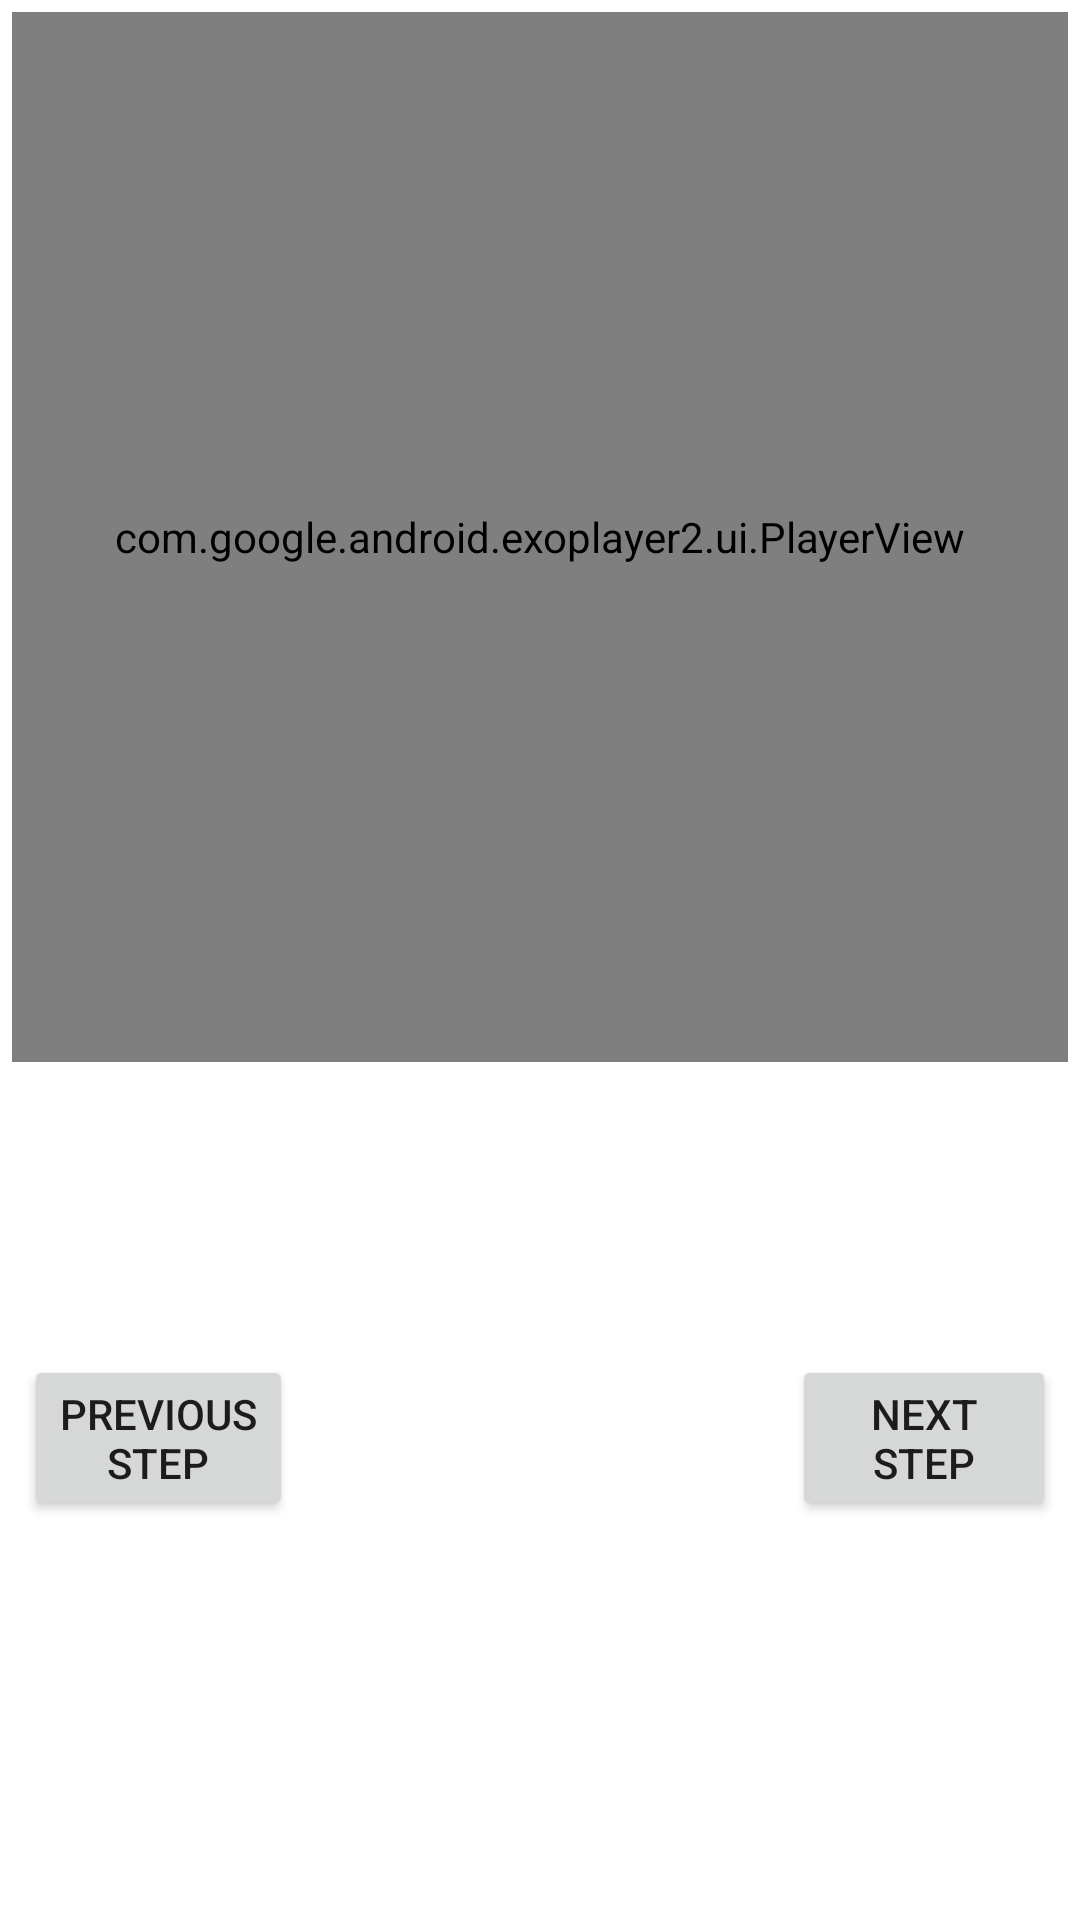

Android layout source for this screen:
<!-- AndroidManifest.xml: application theme AppTheme -->
<!-- res/layout/step_detail_fragment.xml -->
<?xml version="1.0" encoding="utf-8"?>
<ScrollView xmlns:android="http://schemas.android.com/apk/res/android"
    xmlns:app="http://schemas.android.com/apk/res-auto"
    android:layout_width="match_parent"
    android:layout_height="match_parent"
    android:fillViewport="true">

    <androidx.constraintlayout.widget.ConstraintLayout
        android:layout_width="match_parent"
        android:layout_height="wrap_content">

        <com.google.android.exoplayer2.ui.PlayerView
            android:id="@+id/player_view"
            android:layout_width="match_parent"
            android:layout_height="@dimen/step_detail_fragment_exo_player_layout_height"
            android:layout_margin="@dimen/step_detail_fragment_exo_player_layout_margin"
            android:padding="@dimen/step_detail_fragment_exo_player_padding"
            android:visibility="visible"
            app:layout_constraintEnd_toEndOf="parent"
            app:layout_constraintStart_toStartOf="parent"
            app:layout_constraintTop_toTopOf="parent" />

        <TextView
            android:id="@+id/player_default_message"
            android:layout_width="match_parent"
            android:layout_height="350dp"
            android:layout_margin="4dp"
            android:padding="8dp"
            android:text="@string/step_detail_fragment_player_default_message"
            android:gravity="center"
            android:textColor="@android:color/white"
            android:visibility="gone"
            android:textSize="22sp"
            app:layout_constraintEnd_toEndOf="parent"
            app:layout_constraintStart_toStartOf="parent"
            app:layout_constraintTop_toTopOf="parent" />

        <TextView
            android:id="@+id/step_description"
            android:layout_width="match_parent"
            android:layout_height="wrap_content"
            android:layout_marginStart="@dimen/step_detail_fragment_step_description_layout_margin_start"
            android:layout_marginLeft="@dimen/step_detail_fragment_step_description_layout_margin_left"
            android:layout_marginTop="@dimen/step_detail_fragment_step_description_layout_margin_top"
            android:layout_marginEnd="@dimen/step_detail_fragment_step_description_layout_margin_end"
            android:layout_marginRight="@dimen/step_detail_fragment_step_description_layout_margin_right"
            android:textColor="@android:color/black"
            android:textSize="@dimen/step_detail_fragment_step_description_text_size"
            app:layout_constraintEnd_toEndOf="parent"
            app:layout_constraintStart_toStartOf="parent"
            app:layout_constraintTop_toBottomOf="@+id/player_view" />

        <Button
            android:id="@+id/previous_step"
            android:layout_width="wrap_content"
            android:layout_height="wrap_content"
            android:layout_marginStart="@dimen/step_detail_fragment_previous_step_layout_margin_start"
            android:layout_marginLeft="@dimen/step_detail_fragment_previous_step_layout_margin_left"
            android:layout_marginTop="@dimen/step_detail_fragment_previous_step_layout_margin_top"
            android:text="@string/step_detail_fragment_previous_step_button_text"
            android:textSize="@dimen/step_detail_fragment_previous_step_text_size"
            app:layout_constraintStart_toStartOf="parent"
            app:layout_constraintTop_toBottomOf="@+id/step_description" />

        <Button
            android:id="@+id/next_step"
            android:layout_width="wrap_content"
            android:layout_height="wrap_content"
            android:layout_marginTop="@dimen/step_detail_fragment_next_step_layout_margin_top"
            android:layout_marginEnd="@dimen/step_detail_fragment_next_step_layout_margin_end"
            android:layout_marginRight="@dimen/step_detail_fragment_next_step_layout_margin_right"
            android:text="@string/step_detail_fragment_next_step_button_text"
            android:textSize="@dimen/step_detail_fragment_next_step_text_size"
            app:layout_constraintEnd_toEndOf="parent"
            app:layout_constraintTop_toBottomOf="@+id/step_description" />

    </androidx.constraintlayout.widget.ConstraintLayout>

</ScrollView>
<!-- resources referenced by this layout -->
<resources>
  <dimen name="step_detail_fragment_exo_player_layout_height">350dp</dimen>
  <dimen name="step_detail_fragment_exo_player_layout_margin">4dp</dimen>
  <dimen name="step_detail_fragment_exo_player_padding">8dp</dimen>
  <dimen name="step_detail_fragment_next_step_layout_margin_end">8dp</dimen>
  <dimen name="step_detail_fragment_next_step_layout_margin_right">8dp</dimen>
  <dimen name="step_detail_fragment_next_step_layout_margin_top">32dp</dimen>
  <dimen name="step_detail_fragment_next_step_text_size">14sp</dimen>
  <dimen name="step_detail_fragment_previous_step_layout_margin_left">8dp</dimen>
  <dimen name="step_detail_fragment_previous_step_layout_margin_start">8dp</dimen>
  <dimen name="step_detail_fragment_previous_step_layout_margin_top">32dp</dimen>
  <dimen name="step_detail_fragment_previous_step_text_size">14sp</dimen>
  <dimen name="step_detail_fragment_step_description_layout_margin_end">16dp</dimen>
  <dimen name="step_detail_fragment_step_description_layout_margin_left">16dp</dimen>
  <dimen name="step_detail_fragment_step_description_layout_margin_right">16dp</dimen>
  <dimen name="step_detail_fragment_step_description_layout_margin_start">16dp</dimen>
  <dimen name="step_detail_fragment_step_description_layout_margin_top">32dp</dimen>
  <dimen name="step_detail_fragment_step_description_text_size">25sp</dimen>
  <string name="step_detail_fragment_next_step_button_text">Next\nStep</string>
  <string name="step_detail_fragment_player_default_message">Video isn\'t available for this Step</string>
  <string name="step_detail_fragment_previous_step_button_text">Previous\nStep</string>
  <style name="AppTheme" parent="Theme.MaterialComponents.Light.DarkActionBar">
          
          <item name="colorPrimary">#3C3B3F</item>
          <item name="colorPrimaryDark">#0F0F10</item>
          <item name="colorAccent">#6E7170</item>
          <item name="windowActionBar">false</item>
          <item name="windowNoTitle">true</item>
      </style>
</resources>
